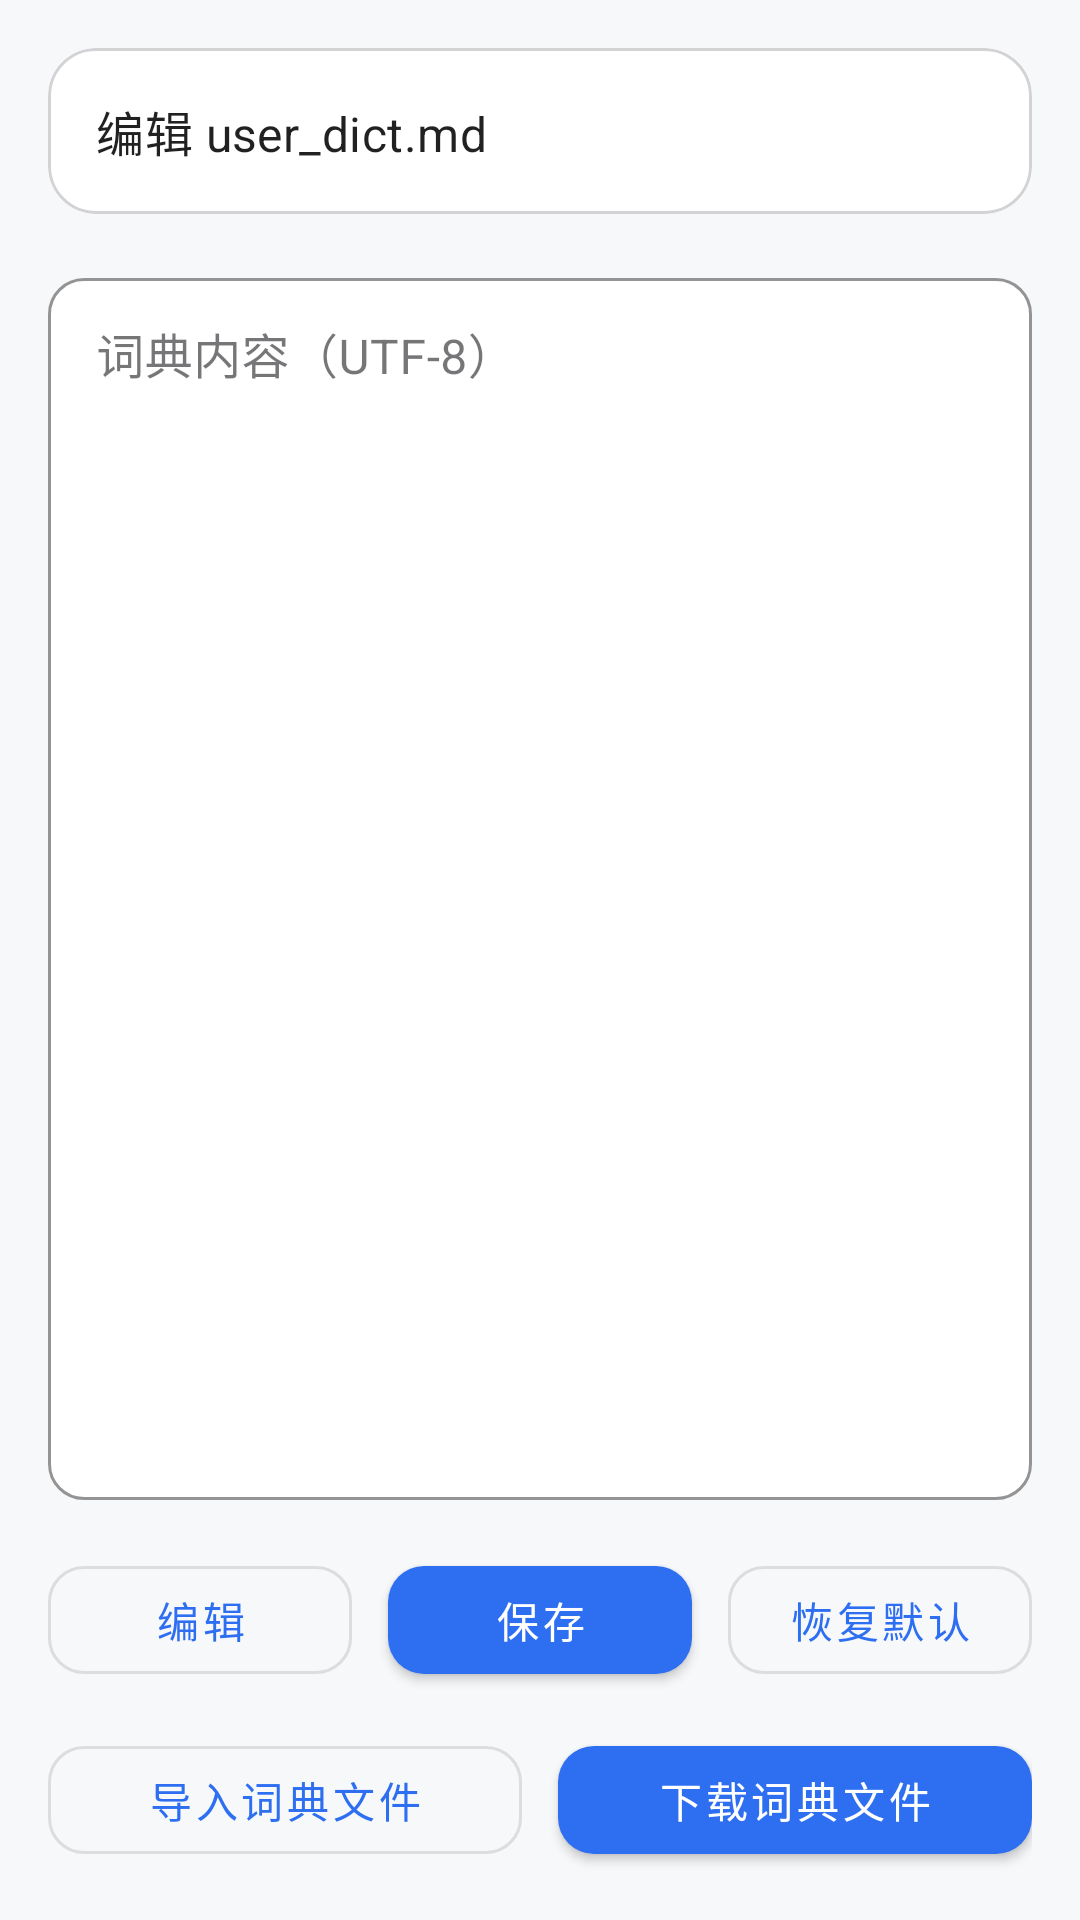

Here is an Android app screen rendered from its layout file. Give the layout XML and the strings, colors and styles it references.
<!-- AndroidManifest.xml: application theme Theme.K2CTranslator -->
<!-- res/layout/fragment_user_dict.xml -->
<?xml version="1.0" encoding="utf-8"?>
<LinearLayout xmlns:android="http://schemas.android.com/apk/res/android"
    xmlns:app="http://schemas.android.com/apk/res-auto"
    android:layout_width="match_parent"
    android:layout_height="match_parent"
    android:orientation="vertical"
    android:padding="@dimen/k2c_spacing_m">

    <com.google.android.material.card.MaterialCardView
        android:layout_width="match_parent"
        android:layout_height="wrap_content">

        <TextView
            android:id="@+id/dictStatusText"
            android:layout_width="match_parent"
            android:layout_height="wrap_content"
            android:padding="@dimen/k2c_spacing_m"
            android:text="@string/dict_title"
            android:textAppearance="@style/TextAppearance.MaterialComponents.Subtitle1" />
    </com.google.android.material.card.MaterialCardView>

    <com.google.android.material.textfield.TextInputLayout
        style="@style/Widget.K2CTranslator.TextInputLayout.Strong"
        android:layout_width="match_parent"
        android:layout_height="0dp"
        android:layout_marginTop="@dimen/k2c_spacing_m"
        android:layout_weight="1"
        android:hint="@string/dict_hint">

        <com.google.android.material.textfield.TextInputEditText
            android:id="@+id/dictContentText"
            android:layout_width="match_parent"
            android:layout_height="match_parent"
            android:gravity="top|start"
            android:inputType="textMultiLine"
            android:minLines="12" />
    </com.google.android.material.textfield.TextInputLayout>

    <LinearLayout
        android:layout_width="match_parent"
        android:layout_height="wrap_content"
        android:layout_marginTop="@dimen/k2c_spacing_m"
        android:orientation="horizontal">

        <com.google.android.material.button.MaterialButton
            android:id="@+id/dictEditButton"
            style="@style/Widget.K2CTranslator.Button.Outlined"
            android:layout_width="0dp"
            android:layout_height="wrap_content"
            android:layout_weight="1"
            android:text="@string/action_edit" />

        <com.google.android.material.button.MaterialButton
            android:id="@+id/dictSaveButton"
            android:layout_marginStart="@dimen/k2c_spacing_s"
            android:layout_width="0dp"
            android:layout_height="wrap_content"
            android:layout_weight="1"
            android:text="@string/action_save" />

        <com.google.android.material.button.MaterialButton
            android:id="@+id/dictResetButton"
            style="@style/Widget.K2CTranslator.Button.Outlined"
            android:layout_width="0dp"
            android:layout_height="wrap_content"
            android:layout_marginStart="@dimen/k2c_spacing_s"
            android:layout_weight="1"
            android:text="@string/action_reset" />
    </LinearLayout>

    <LinearLayout
        android:layout_width="match_parent"
        android:layout_height="wrap_content"
        android:layout_marginTop="@dimen/k2c_spacing_s"
        android:orientation="horizontal">

        <com.google.android.material.button.MaterialButton
            android:id="@+id/dictImportButton"
            style="@style/Widget.K2CTranslator.Button.Outlined"
            android:layout_width="0dp"
            android:layout_height="wrap_content"
            android:layout_weight="1"
            android:text="@string/action_import_dict_file" />

        <com.google.android.material.button.MaterialButton
            android:id="@+id/dictDownloadButton"
            android:layout_marginStart="@dimen/k2c_spacing_s"
            android:layout_width="0dp"
            android:layout_height="wrap_content"
            android:layout_weight="1"
            android:text="@string/action_download_dict" />
    </LinearLayout>
</LinearLayout>
<!-- resources referenced by this layout -->
<resources>
  <dimen name="k2c_spacing_m">16dp</dimen>
  <dimen name="k2c_spacing_s">12dp</dimen>
  <string name="action_download_dict">下载词典文件</string>
  <string name="action_edit">编辑</string>
  <string name="action_import_dict_file">导入词典文件</string>
  <string name="action_reset">恢复默认</string>
  <string name="action_save">保存</string>
  <string name="dict_hint">词典内容（UTF-8）</string>
  <string name="dict_title">编辑 user_dict.md</string>
  <style name="Widget.K2CTranslator.Button.Outlined" parent="Widget.MaterialComponents.Button.OutlinedButton">
          <item name="cornerRadius">@dimen/k2c_radius_m</item>
          <item name="android:minHeight">48dp</item>
          <item name="android:insetLeft">0dp</item>
          <item name="android:insetRight">0dp</item>
      </style>
  <style name="Widget.K2CTranslator.TextInputLayout.Strong" parent="Widget.K2CTranslator.TextInputLayout">
          <item name="boxStrokeColor">@color/k2c_outline_input</item>
      </style>
  <dimen name="k2c_radius_m">12dp</dimen>
  <style name="Widget.K2CTranslator.TextInputLayout" parent="Widget.MaterialComponents.TextInputLayout.OutlinedBox">
          <item name="boxBackgroundColor">@color/k2c_surface</item>
          <item name="boxStrokeColor">@color/k2c_outline</item>
          <item name="boxStrokeWidth">1dp</item>
          <item name="boxStrokeWidthFocused">2dp</item>
          <item name="boxCornerRadiusTopStart">@dimen/k2c_radius_m</item>
          <item name="boxCornerRadiusTopEnd">@dimen/k2c_radius_m</item>
          <item name="boxCornerRadiusBottomStart">@dimen/k2c_radius_m</item>
          <item name="boxCornerRadiusBottomEnd">@dimen/k2c_radius_m</item>
      </style>
  <color name="k2c_outline_input">#9923262D</color>
  <color name="k2c_primary">#2E6FF2</color>
  <color name="k2c_primary_variant">#1D52C8</color>
  <color name="k2c_on_primary">#FFFFFFFF</color>
  <color name="k2c_secondary">#00A3D9</color>
  <color name="k2c_secondary_variant">#0077A3</color>
  <color name="k2c_on_secondary">#FFFFFFFF</color>
  <color name="k2c_background">#FFF7F8FA</color>
  <color name="k2c_on_background">#FF1B1B1F</color>
  <color name="k2c_surface">#FFFFFFFF</color>
  <color name="k2c_on_surface">#FF1B1B1F</color>
  <color name="k2c_error">#FFB3261E</color>
  <color name="k2c_on_error">#FFFFFFFF</color>
  <style name="Widget.K2CTranslator.Button" parent="Widget.MaterialComponents.Button">
          <item name="cornerRadius">@dimen/k2c_radius_m</item>
          <item name="android:minHeight">48dp</item>
          <item name="android:insetLeft">0dp</item>
          <item name="android:insetRight">0dp</item>
      </style>
  <style name="Widget.K2CTranslator.Card" parent="Widget.MaterialComponents.CardView">
          <item name="cardCornerRadius">@dimen/k2c_radius_l</item>
          <item name="cardElevation">0dp</item>
          <item name="strokeWidth">1dp</item>
          <item name="strokeColor">@color/k2c_outline</item>
      </style>
  <style name="Widget.K2CTranslator.Toolbar" parent="Widget.MaterialComponents.Toolbar">
          <item name="android:background">?attr/colorSurface</item>
          <item name="titleTextColor">?attr/colorOnSurface</item>
          <item name="subtitleTextColor">@color/k2c_on_surface_muted</item>
      </style>
  <style name="Widget.K2CTranslator.BottomNav" parent="Widget.MaterialComponents.BottomNavigationView">
          <item name="android:background">?attr/colorSurface</item>
          <item name="itemIconTint">@color/bottom_nav_item</item>
          <item name="itemTextColor">@color/bottom_nav_item</item>
          <item name="itemRippleColor">@color/k2c_outline</item>
      </style>
  <color name="k2c_outline">#3323262D</color>
  <dimen name="k2c_radius_l">16dp</dimen>
  <color name="k2c_on_surface_muted">#991B1B1F</color>
</resources>
